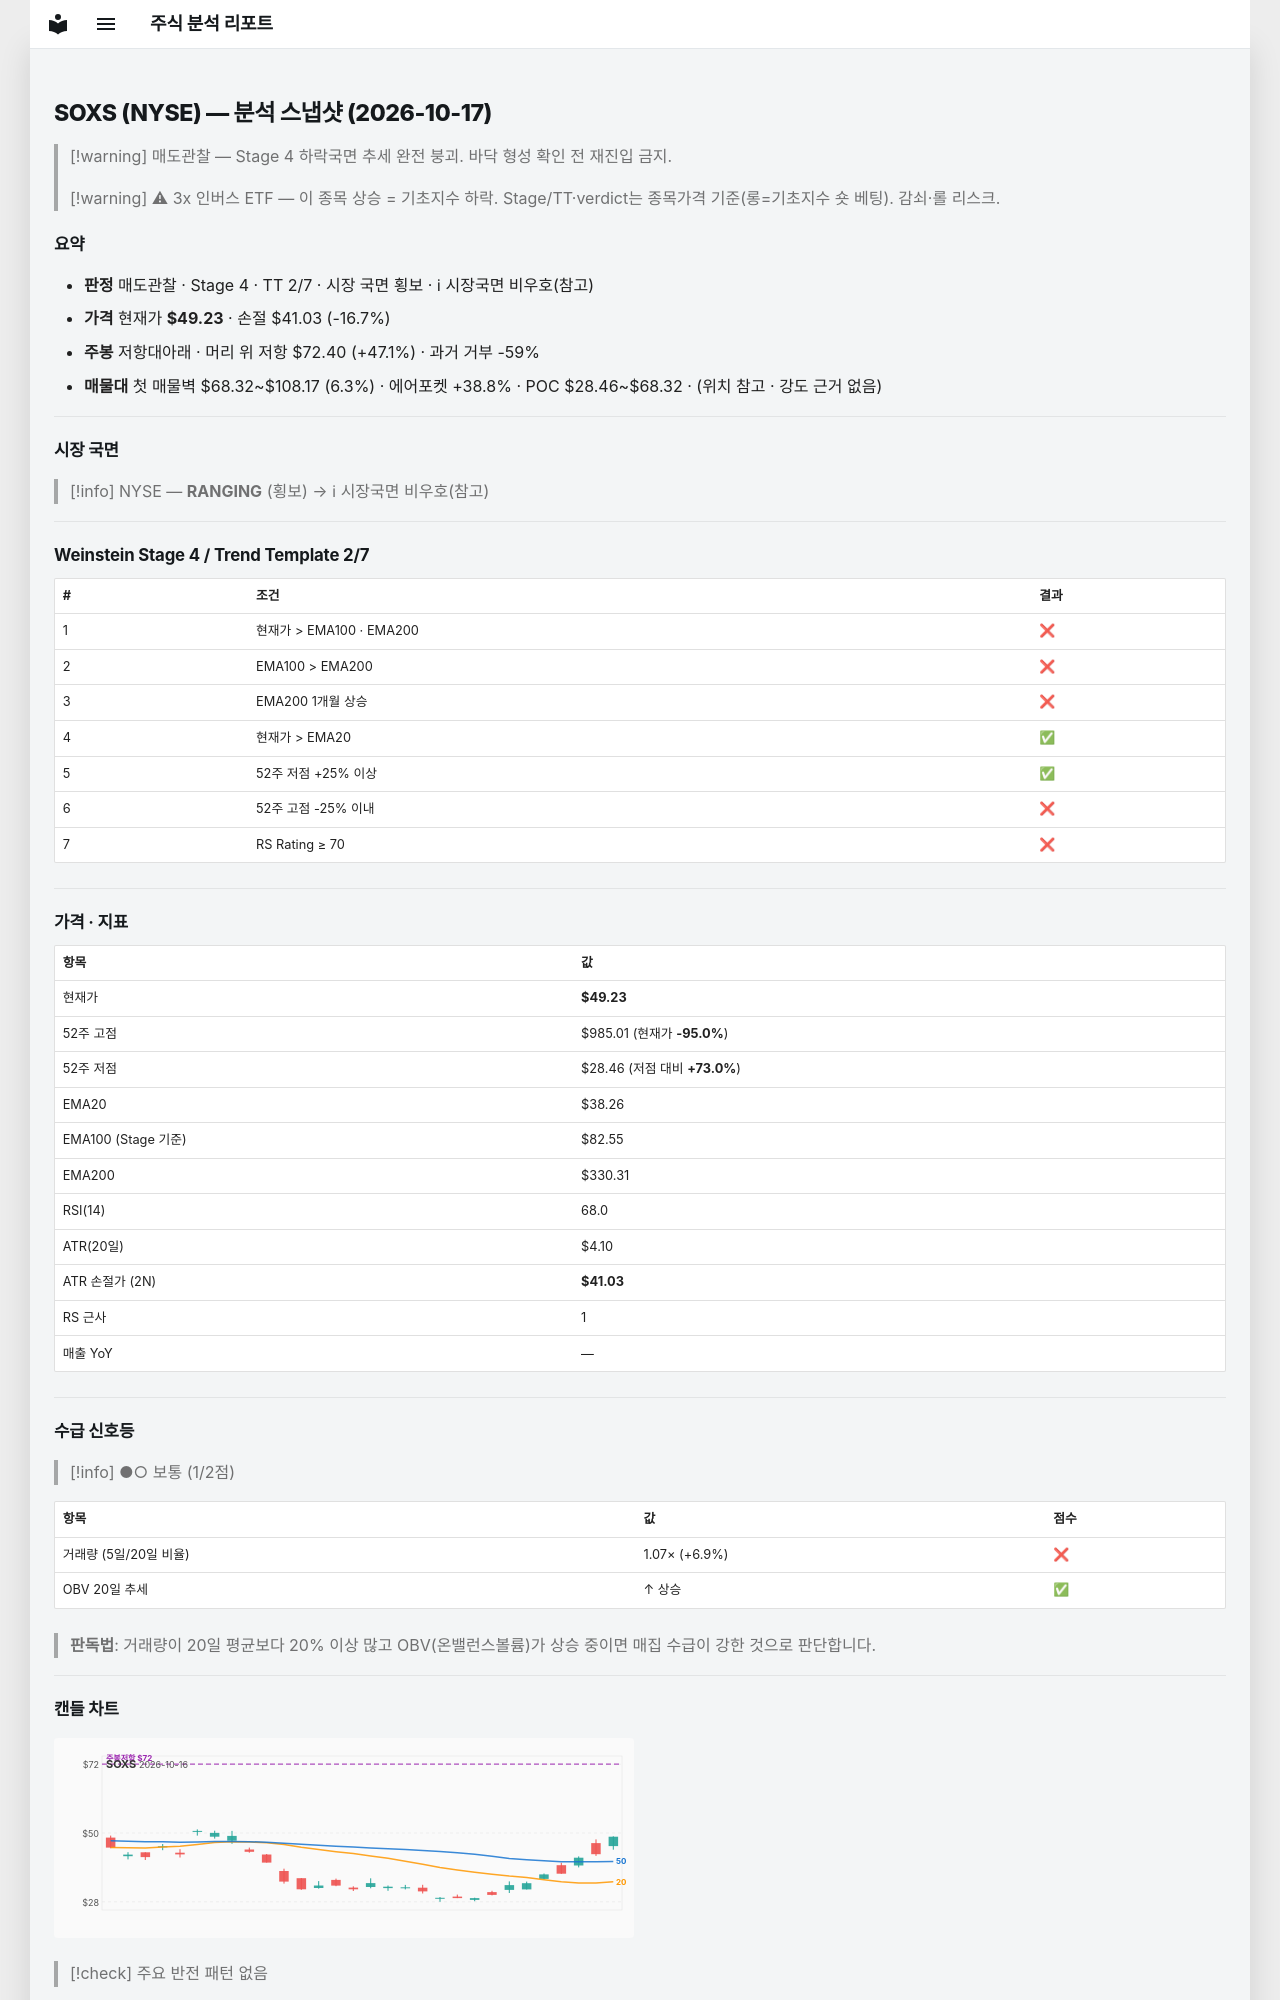

repository: soloandco/stock-reports · page: snapshots/SOXS-2026-10-17/index.html · generator: mkdocs

---
type: analysis-snapshot
title: SOXS 분석 스냅샷
ticker: SOXS
market: NYSE
created: 2026-10-17
updated: 2026-10-17
bar-date: 2026-10-16
verdict: 매도관찰
real-rr: 2.83
sma50-gap-pct: 28.7
weekly-position: 저항대아래
weekly-overhead-price: 72.40
weekly-overhead-pct: 47.1
stage: 4
trend-template-score: 2
tt-max: 7
ma-set: ema-20-100-200
price: 49.22999954223633
stop-price: 41.03055573084905
market-regime: RANGING
supply-demand-score: 1/2
supply-demand-label: 보통
status: tracking
tags:
  - stock-agent
  - watchlist
  - SOXS
  - analysis
related:
  - "[[analysis-template]]"
---

# SOXS (NYSE) — 분석 스냅샷 (2026-10-17)

> [!warning] 매도관찰 — Stage 4 하락국면
> 추세 완전 붕괴. 바닥 형성 확인 전 재진입 금지.

> [!warning] ⚠ 3x 인버스 ETF — 이 종목 상승 = 기초지수 하락. Stage/TT·verdict는 종목가격 기준(롱=기초지수 숏 베팅). 감쇠·롤 리스크.

## 요약

- **판정** 매도관찰 · Stage 4 · TT 2/7 · 시장 국면 횡보 · ℹ 시장국면 비우호(참고)
- **가격** 현재가 **$49.23** · 손절 $41.03 (-16.7%)
- **주봉** 저항대아래 · 머리 위 저항 $72.40 (+47.1%) · 과거 거부 -59%
- **매물대** 첫 매물벽 $68.32~$108.17 (6.3%) · 에어포켓 +38.8% · POC $28.46~$68.32 · (위치 참고 · 강도 근거 없음)

---

## 시장 국면

> [!info] NYSE — **RANGING** (횡보) → ℹ 시장국면 비우호(참고)

---

## Weinstein Stage 4 / Trend Template 2/7

| # | 조건 | 결과 |
|---|------|------|
| 1 | 현재가 > EMA100 · EMA200 | ❌ |
| 2 | EMA100 > EMA200 | ❌ |
| 3 | EMA200 1개월 상승 | ❌ |
| 4 | 현재가 > EMA20 | ✅ |
| 5 | 52주 저점 +25% 이상 | ✅ |
| 6 | 52주 고점 -25% 이내 | ❌ |
| 7 | RS Rating ≥ 70 | ❌ |

---

## 가격 · 지표

| 항목 | 값 |
|------|---|
| 현재가 | **$49.23** |
| 52주 고점 | $985.01 (현재가 **-95.0%**) |
| 52주 저점 | $28.46 (저점 대비 **+73.0%**) |
| EMA20 | $38.26 |
| EMA100 (Stage 기준) | $82.55 |
| EMA200 | $330.31 |
| RSI(14) | 68.0 |
| ATR(20일) | $4.10 |
| ATR 손절가 (2N) | **$41.03** |
| RS 근사 | 1 |
| 매출 YoY | — |

---
## 수급 신호등

> [!info] ●○ 보통 (1/2점)

| 항목 | 값 | 점수 |
|------|------|------|
| 거래량 (5일/20일 비율) | 1.07× (+6.9%) | ❌ |
| OBV 20일 추세 | ↑ 상승 | ✅ |

> **판독법**: 거래량이 20일 평균보다 20% 이상 많고 OBV(온밸런스볼륨)가 상승 중이면 매집 수급이 강한 것으로 판단합니다.

---
